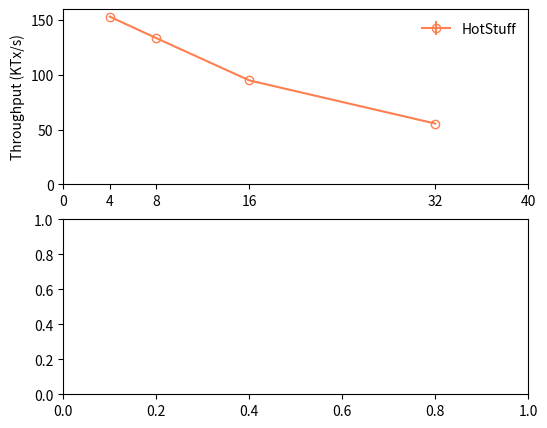

This figure's Python source: (Note: this script raises an exception after producing the figure.)
import matplotlib.pyplot as plt

# Measurements from throughput.data

# Measurements from latency.data



def do_plot():
    f, ax = plt.subplots(2,1, figsize=(6,5))
    replicaNo = [4, 8, 16, 32]
    xticks = [0,4, 8, 16, 32, 40]
    xticks_label = ["","4", "8", "16", "32", "64", ""]
    thru = [
    ('HotStuff',[
        [153.2, 153.3],
        [133.5, 133.8],
        [94.95, 95],
        [55.9, 55.1],
    ], '-o', 'coral'),
    ('2CHS',[
        [154.3, 154.5],
        [133.4, 133.7],
        [94.5, 94.9],
        [55.6, 55.8],
    ], '-^', 'darkseagreen'),
    ('Streamlet',[
        [152.4, 152.5],
        [131.9, 132.2],
        [95.7, 95.9],
        [60.1, 60.3],
    ], '-s', 'steelblue')
    ]
    for name, entries, style, color in thru:
        thru = []
        errs = []
        for item in entries:
            thru.append((item[0]+item[1])/2.0)
            errs.append(abs(item[0]-item[1]))
        ax[0].errorbar(replicaNo, thru, yerr=errs, fmt=style, mec=color, color=color, mfc='none', label='%s'%name, markersize=6)
#         ax[0].errorbar(replicaNo, thru, yerr=errs, marker='s', mfc='red', mec='green', ms=20, mew=4)
        ax[0].set_ylabel("Throughput (KTx/s)")
        ax[0].legend(loc='best', fancybox=True,frameon=False,framealpha=0.8)
        ax[0].set_xticks(xticks)
        ax[0].set_ylim([0,160])
        ax[0].set_xticklabels(xticks_label)
        ax[0].set_xticklabels(("", "", "", "", "", ""))
    lat = [
    ('HotStuff',[
        [8.5, 8.8],
        [18.4, 18.9],
        [52.2, 54.5],
        [206, 211],
    ], '-o', 'coral'),
    ('2C-HS',[
        [6.6, 6.7],
        [18.7, 19.1],
        [49.4, 50.5],
        [201, 206],
    ], '-^', 'darkseagreen'),
    ('Streamlet',[
        [6.4, 6.6],
        [18.15, 18.7],
        [47.3, 50.1],
        [193, 197],
    ], '-s', 'steelblue')
    ]
    for name, entries, style, color in lat:
        lat = []
        errs = []
        for item in entries:
            lat.append((item[0]+item[1])/2.0)
            errs.append(abs(item[0]-item[1]))
        ax[1].errorbar(replicaNo, lat, yerr=errs, fmt=style, color=color, mec=color, mfc='none', label='%s' % name, markersize=6)
        ax[1].set_ylabel("Latency (ms)")
        ax[1].set_xticks(replicaNo)
        ax[1].set_xticks(xticks)
        ax[1].set_ylim([0,220])
        ax[1].set_xticklabels(xticks_label)
    ax[0].grid(linestyle='--', alpha=0.3)
    ax[1].grid(linestyle='--', alpha=0.3)
    f.text(0.5, 0.04, 'Number of Nodes', ha='center', va='center')
    plt.subplots_adjust(hspace=0.1)
    plt.savefig('scalability.pdf', format='pdf')
    plt.show()

if __name__ == '__main__':
    do_plot()
